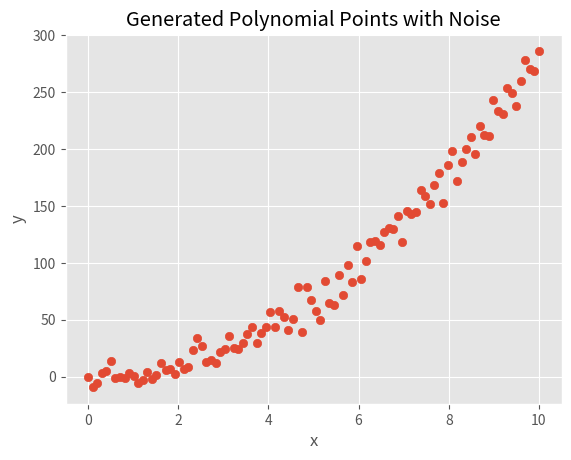

Source code (Python):
import numpy as np
import matplotlib.pyplot as plt
from matplotlib import style
style.use('ggplot')
def generate_poly_points(start, stop, num_points, coeff, noise_level=1, plot=True):
    x_pts = np.linspace(start, stop, num_points)
    y_pts = np.polyval(coeff[::-1], x_pts)
    if noise_level > 0:
        noise = np.random.normal(0, 10 ** noise_level, num_points)
        y_pts += noise
    if plot:
        plt.figure()
        plt.scatter(x_pts, y_pts)
        plt.xlabel('x')
        plt.ylabel('y')
        plt.title('Generated Polynomial Points with Noise')
        plt.show()
    return x_pts, y_pts
if __name__ == "__main__":
    start = 0
    stop = 10
    num_points = 100
    coeff = [1, -2, 3]
    noise_level = 1
    plot = True
    x_pts, y_pts = generate_poly_points(start, stop, num_points, coeff, noise_level, plot)
